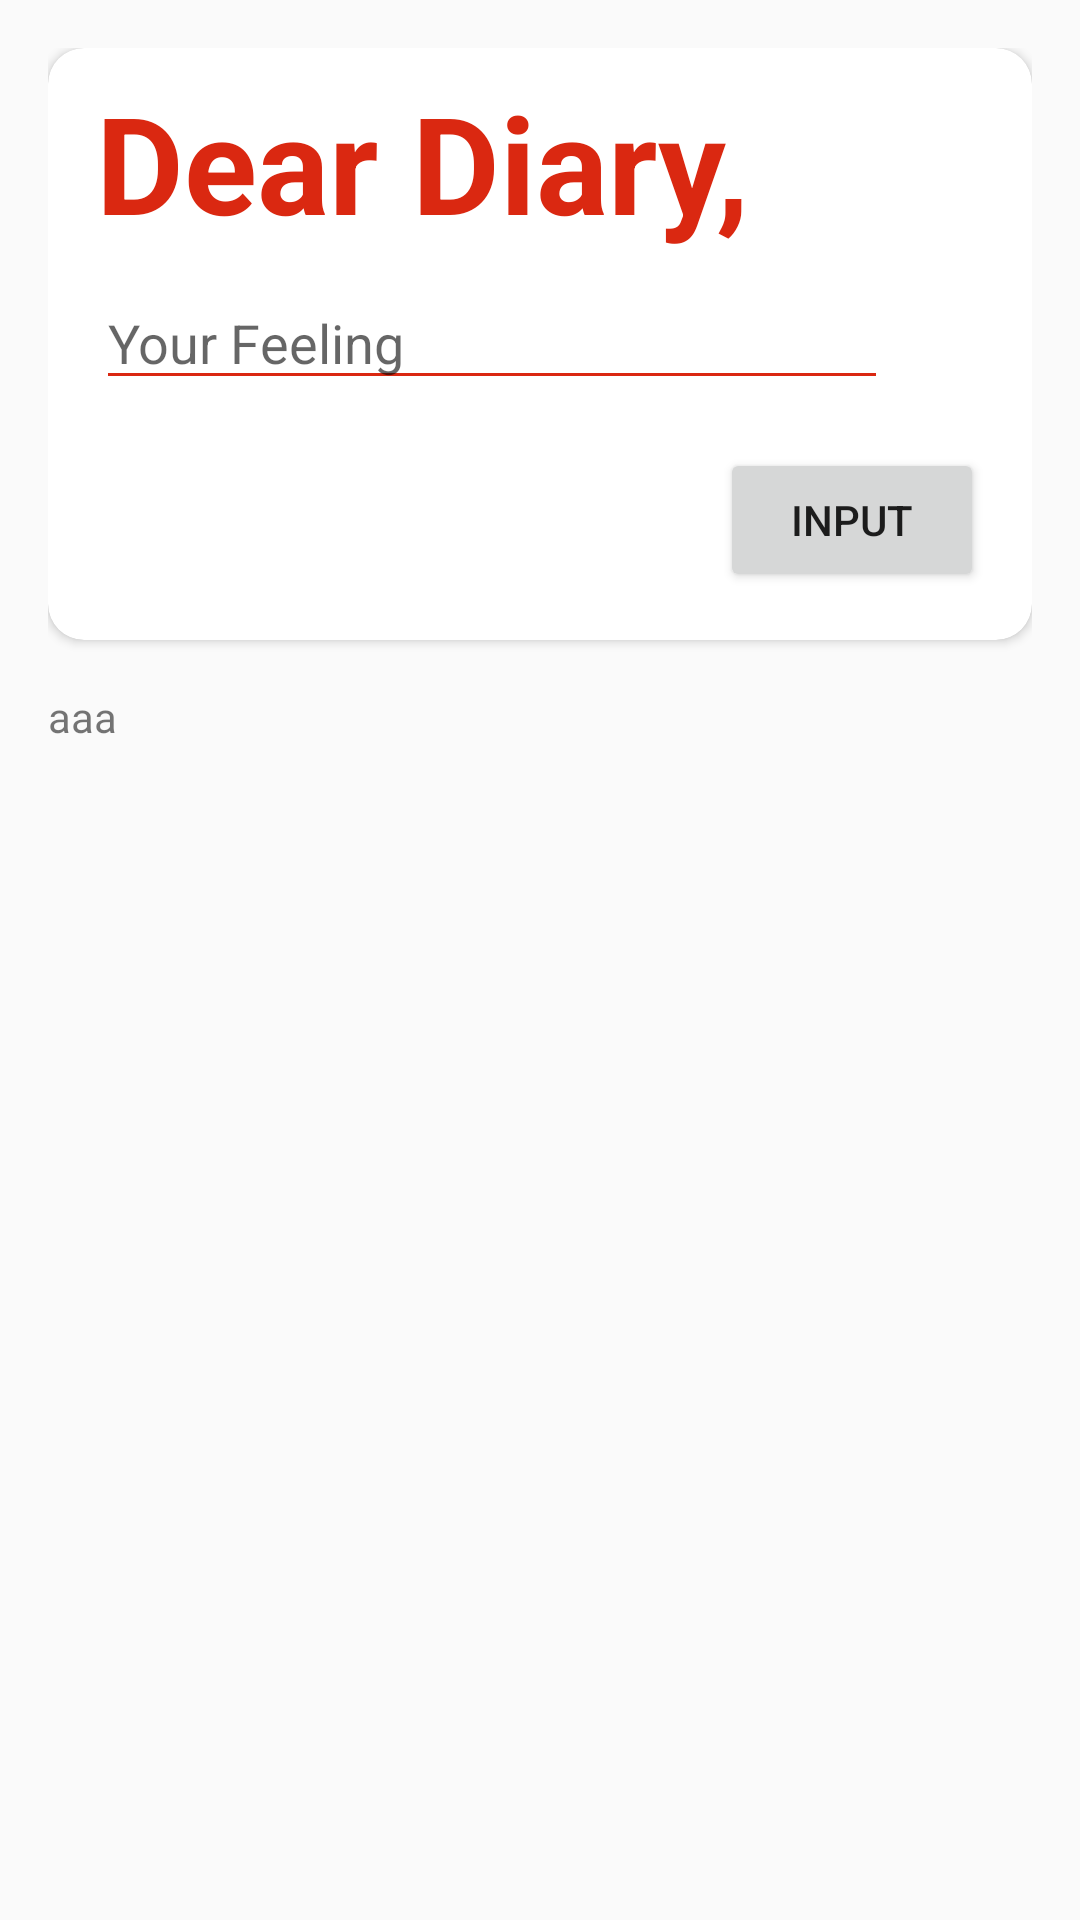

This screen was rendered from an Android layout file. Write that file and the resources it references.
<!-- AndroidManifest.xml: application theme AppTheme -->
<!-- res/layout/fragment_diary.xml -->
<?xml version="1.0" encoding="utf-8"?>
<LinearLayout xmlns:android="http://schemas.android.com/apk/res/android"
    xmlns:app="http://schemas.android.com/apk/res-auto"
    xmlns:tools="http://schemas.android.com/tools"
    android:layout_width="match_parent"
    android:layout_height="match_parent"
    android:orientation="vertical"
    android:padding="16dp">

    <androidx.cardview.widget.CardView
        android:id="@+id/card_view"
        app:cardCornerRadius="12dp"
        android:layout_width="match_parent"
        android:layout_height="wrap_content"
        android:layout_marginBottom="16dp">

        <androidx.constraintlayout.widget.ConstraintLayout
            android:layout_width="match_parent"
            android:layout_height="wrap_content">


            <TextView
                android:id="@+id/diary_title"
                android:layout_width="match_parent"
                android:layout_height="wrap_content"
                android:layout_marginStart="16dp"
                android:layout_marginTop="8dp"
                android:text="Dear Diary,"
                android:textColor="@color/colorPrimary"
                android:textSize="45dp"
                android:textStyle="bold"
                app:layout_constraintStart_toStartOf="parent"
                app:layout_constraintTop_toTopOf="parent" />

            <EditText
                android:id="@+id/text_diary"
                android:layout_width="264dp"
                android:layout_height="wrap_content"
                android:layout_marginStart="16dp"
                android:layout_marginTop="8dp"
                android:backgroundTint="@color/colorPrimary"
                android:hint="Your Feeling"
                app:layout_constraintStart_toStartOf="parent"
                app:layout_constraintTop_toBottomOf="@+id/diary_title" />

            <Button
                android:id="@+id/input_button"
                android:layout_width="wrap_content"
                android:layout_height="wrap_content"
                android:layout_margin="16dp"
                android:text="Input"
                app:layout_constraintBottom_toBottomOf="parent"
                app:layout_constraintEnd_toEndOf="parent"
                app:layout_constraintTop_toBottomOf="@+id/text_diary" />

        </androidx.constraintlayout.widget.ConstraintLayout>

    </androidx.cardview.widget.CardView>

    <TextView
        android:id="@+id/test_view"
        android:text="aaa"
        android:layout_width="wrap_content"
        android:layout_height="wrap_content"/>






</LinearLayout>
<!-- res/layout/pokemon_box.xml (included above) -->
<?xml version="1.0" encoding="utf-8"?>
<androidx.cardview.widget.CardView xmlns:android="http://schemas.android.com/apk/res/android"
    xmlns:app="http://schemas.android.com/apk/res-auto"
    android:layout_width="match_parent"
    android:layout_height="wrap_content"
    android:layout_marginBottom="16dp"
    app:cardCornerRadius="12dp" >

    <LinearLayout
        android:id="@+id/linear_layout_1"
        android:layout_width="match_parent"
        android:layout_height="wrap_content"
        android:orientation="horizontal"
        android:padding="16dp">

        <ImageView
            android:id="@+id/pokemon_image"
            android:scaleType="fitXY"
            android:layout_width="150dp"
            android:layout_height="150dp"
            android:src="@drawable/ic_launcher_background" />

        <androidx.constraintlayout.widget.ConstraintLayout
            android:id="@+id/linear_layout_2"
            android:layout_width="match_parent"
            android:layout_height="match_parent"
            android:orientation="vertical"
            android:paddingLeft="16dp">

            <TextView
                android:id="@+id/pokemon_name"
                android:layout_width="wrap_content"
                android:layout_height="wrap_content"
                android:text="Pikachu"
                android:textSize="24sp"
                android:textStyle="bold"
                app:layout_constraintStart_toStartOf="parent"
                app:layout_constraintTop_toTopOf="parent" />

            <TextView
                android:id="@+id/pokemon_level"
                android:layout_width="wrap_content"
                android:layout_height="wrap_content"
                android:text="Level"
                android:textSize="16sp"
                android:layout_marginTop="4dp"
                app:layout_constraintStart_toStartOf="parent"
                app:layout_constraintTop_toBottomOf="@+id/pokemon_name" />

            <LinearLayout
                android:id="@+id/linear_layout_3"
                android:layout_width="match_parent"
                android:layout_height="wrap_content"
                android:gravity="end"
                android:orientation="horizontal"
                app:layout_constraintBottom_toBottomOf="parent"
                app:layout_constraintEnd_toEndOf="parent">

                <Button
                    android:id="@+id/release_pokemon"
                    android:layout_width="wrap_content"
                    android:layout_height="wrap_content"
                    android:text="@string/release_pokemon" />

                <Button
                    android:id="@+id/train_pokemon"
                    android:layout_width="wrap_content"
                    android:layout_height="wrap_content"
                    android:text="@string/train_pokemon" />

            </LinearLayout>

        </androidx.constraintlayout.widget.ConstraintLayout>

    </LinearLayout>

    <LinearLayout
        android:id="@+id/disabled_card"
        android:layout_width="match_parent"
        android:layout_height="match_parent"
        android:background="#C3434343"
        android:orientation="vertical"
        android:gravity="center"
        android:visibility="gone">

        <TextView
            android:layout_width="wrap_content"
            android:layout_height="wrap_content"
            android:textStyle="bold"
            android:text="@string/training_pokemon"
            android:textSize="24sp"
            android:textColor="@android:color/white"/>

        <TextView
            android:id="@+id/training_timer"
            android:layout_width="wrap_content"
            android:layout_height="wrap_content"
            android:text="Time"
            android:textSize="20sp"
            android:textColor="@color/colorAccent"/>

    </LinearLayout>

</androidx.cardview.widget.CardView>
<!-- resources referenced by this layout -->
<resources>
  <color name="colorAccent">#FAD61D</color>
  <color name="colorPrimary">#DA2811</color>
  <!-- drawable ic_launcher_background: vector/xml drawable (drawable, 5605 chars, omitted) -->
  <string name="release_pokemon">Lepas</string>
  <string name="train_pokemon">Latih</string>
  <style name="AppTheme" parent="Theme.AppCompat.Light.NoActionBar">
          
          <item name="colorPrimary">@color/colorPrimary</item>
          <item name="colorPrimaryDark">@color/colorPrimaryDark</item>
          <item name="colorAccent">@color/colorAccent</item>
          <item name="colorControlNormal">@android:color/white</item>
      </style>
  <color name="colorPrimaryDark">#811E09</color>
</resources>
